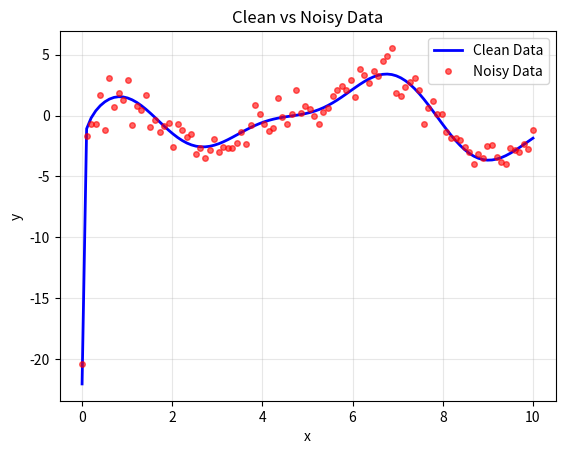
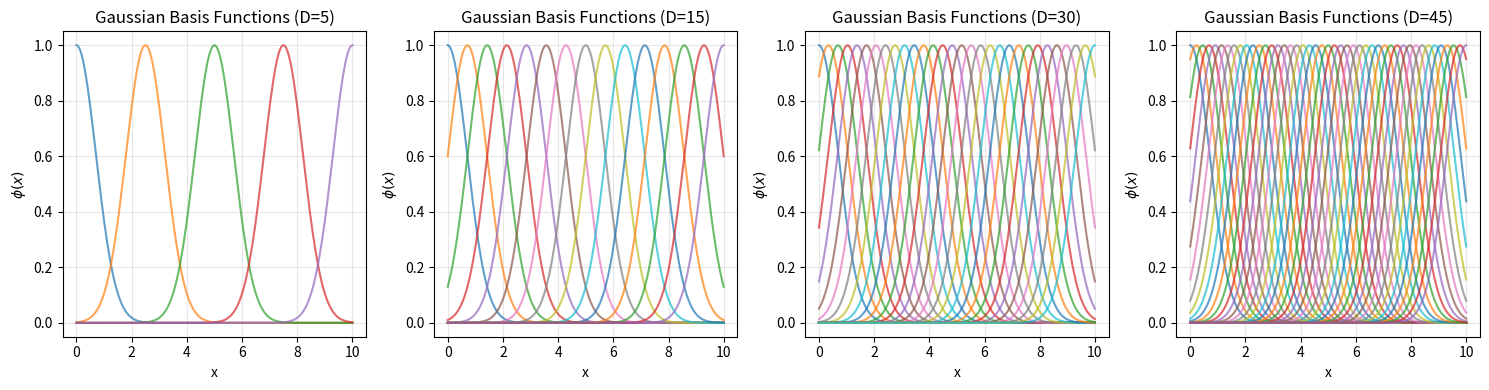

The matplotlib source for these figures, in order:
import numpy as np
import matplotlib.pyplot as plt
import warnings
warnings.filterwarnings('ignore')

#reproducibility
np.random.seed(1)

#__________________________________________________________________________________
#Task 1
#1.1
def generate_data(n_samples=100, noise_std=1.0):
    """Generates synthetic data with noise"""
    # generate x values uniformly in [0, 10]
    x = np.linspace(0, 10, n_samples)
    
    #y values without noise
    y_clean = (np.log(x + 1e-10) + 1) * np.cos(x) + np.sin(2*x)
    
    #noise
    noise = np.random.normal(0, noise_std, n_samples)
    y_noisy = y_clean + noise
    
    return x, y_clean, y_noisy

# generate data
x, y_clean, y_noisy = generate_data(100)

# Plot clean and noisy data
plt.plot(x, y_clean, 'b-', label='Clean Data', linewidth=2)
plt.plot(x, y_noisy, 'ro', label='Noisy Data', alpha=0.6, markersize=4)
plt.xlabel('x')
plt.ylabel('y')
plt.title('Clean vs Noisy Data')
plt.legend()
plt.grid(True, alpha=0.3)
plt.show()


#__________________________________________________________________________________
#1.2
def gaussian_basis(x, mu, sigma=1.0):
    """Gaussian basis function"""
    return np.exp(-(x - mu)**2 / sigma**2)

def gaussian_features(x, D, sigma=1.0):
    """Create Gaussian basis features"""
    if D == 0:
        return np.ones((len(x), 1))  
    
    x_min, x_max = np.min(x), np.max(x)
    mu_i = x_min + (x_max - x_min) / (D - 1) * np.arange(D)
    
    features = np.ones((len(x), D + 1))  # with bias term
    
    for i, mu in enumerate(mu_i):
        features[:, i+1] = gaussian_basis(x, mu, sigma)
    
    return features


# Plot Gaussian basis functions for different D values
D_values_to_plot = [5, 15, 30,45]
x_plot = np.linspace(0, 10, 200)

plt.figure(figsize=(15, 4))

for i, D in enumerate(D_values_to_plot, 1):
    plt.subplot(1, 4, i)
    
    # Calculate means
    x_min, x_max = np.min(x_plot), np.max(x_plot)
    mu_i = x_min + (x_max - x_min) / (D - 1) * np.arange(D)
    
    # Plot each Gaussian basis
    for mu in mu_i:
        phi = gaussian_basis(x_plot, mu)
        plt.plot(x_plot, phi, alpha=0.7)
    
    plt.title(f'Gaussian Basis Functions (D={D})')
    plt.xlabel('x')
    plt.ylabel('$\phi(x)$')
    plt.grid(True, alpha=0.3)

plt.tight_layout()
plt.show()

#__________________________________________________________________________________
